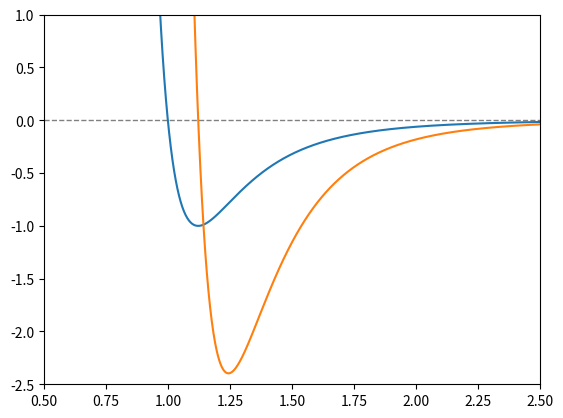

Recreate this plot in Python.
#!/usr/bin/env python3

import numpy as np
import scipy.linalg


def lj_potential(r_ij: np.ndarray) -> float:
    r_norm = np.linalg.norm(r_ij)
    return 4 * ((1 / r_norm) ** 12 - (1 / r_norm) ** 6)

    
def lj_force(r_ij: np.ndarray) -> np.ndarray:
    r_norm = np.linalg.norm(r_ij)
    return -24 * r_ij * (r_norm ** 6 - 2) / r_norm ** 14


def lj_pot_rep(r_ij: np.ndarray) -> float:
    r_norm = np.linalg.norm(r_ij)
    # value corresponds to r=2**(1/6) at minimum of LJ
    if r_norm <= 1.122462048309373:
        # schift by -epsilon (+1)
        return 4 * ((1 / r_norm) ** 12 - (1 / r_norm) ** 6) + 1
    else:
        return 0.0


def lj_force_rep(r_ij: np.ndarray) -> np.ndarray:
    r_norm = np.linalg.norm(r_ij)
    if np.linalg.norm(r_ij) <= 1.122462048309373:
        return -24 * r_ij * (r_norm ** 6 - 2) / r_norm ** 14
    else:
        return 0.0


if __name__ == "__main__":
    import matplotlib.pyplot as plt

    num_vals = 1000
    d_vec = np.array([np.linspace(0.85, 2.5, num_vals), np.zeros(num_vals)])

    # parameter signature="(n)->()" drops a dimension
    lj_pot_vec_func = np.vectorize(lj_potential, signature="(n)->()")
    lj_force_vec_func = np.vectorize(lj_force)

    lj_pot_energies = lj_pot_vec_func(d_vec.T)
    lj_forces = lj_force_vec_func(d_vec)

    plt.axhline(0, color="gray", linewidth=1,
                linestyle="--")  # Horizontal line at y=0
    plt.plot(d_vec[0], lj_pot_energies)
    plt.plot(d_vec[0], lj_forces[0])
    plt.ylim(-2.5, 1)
    plt.xlim(0.5,2.5)
    plt.show()
